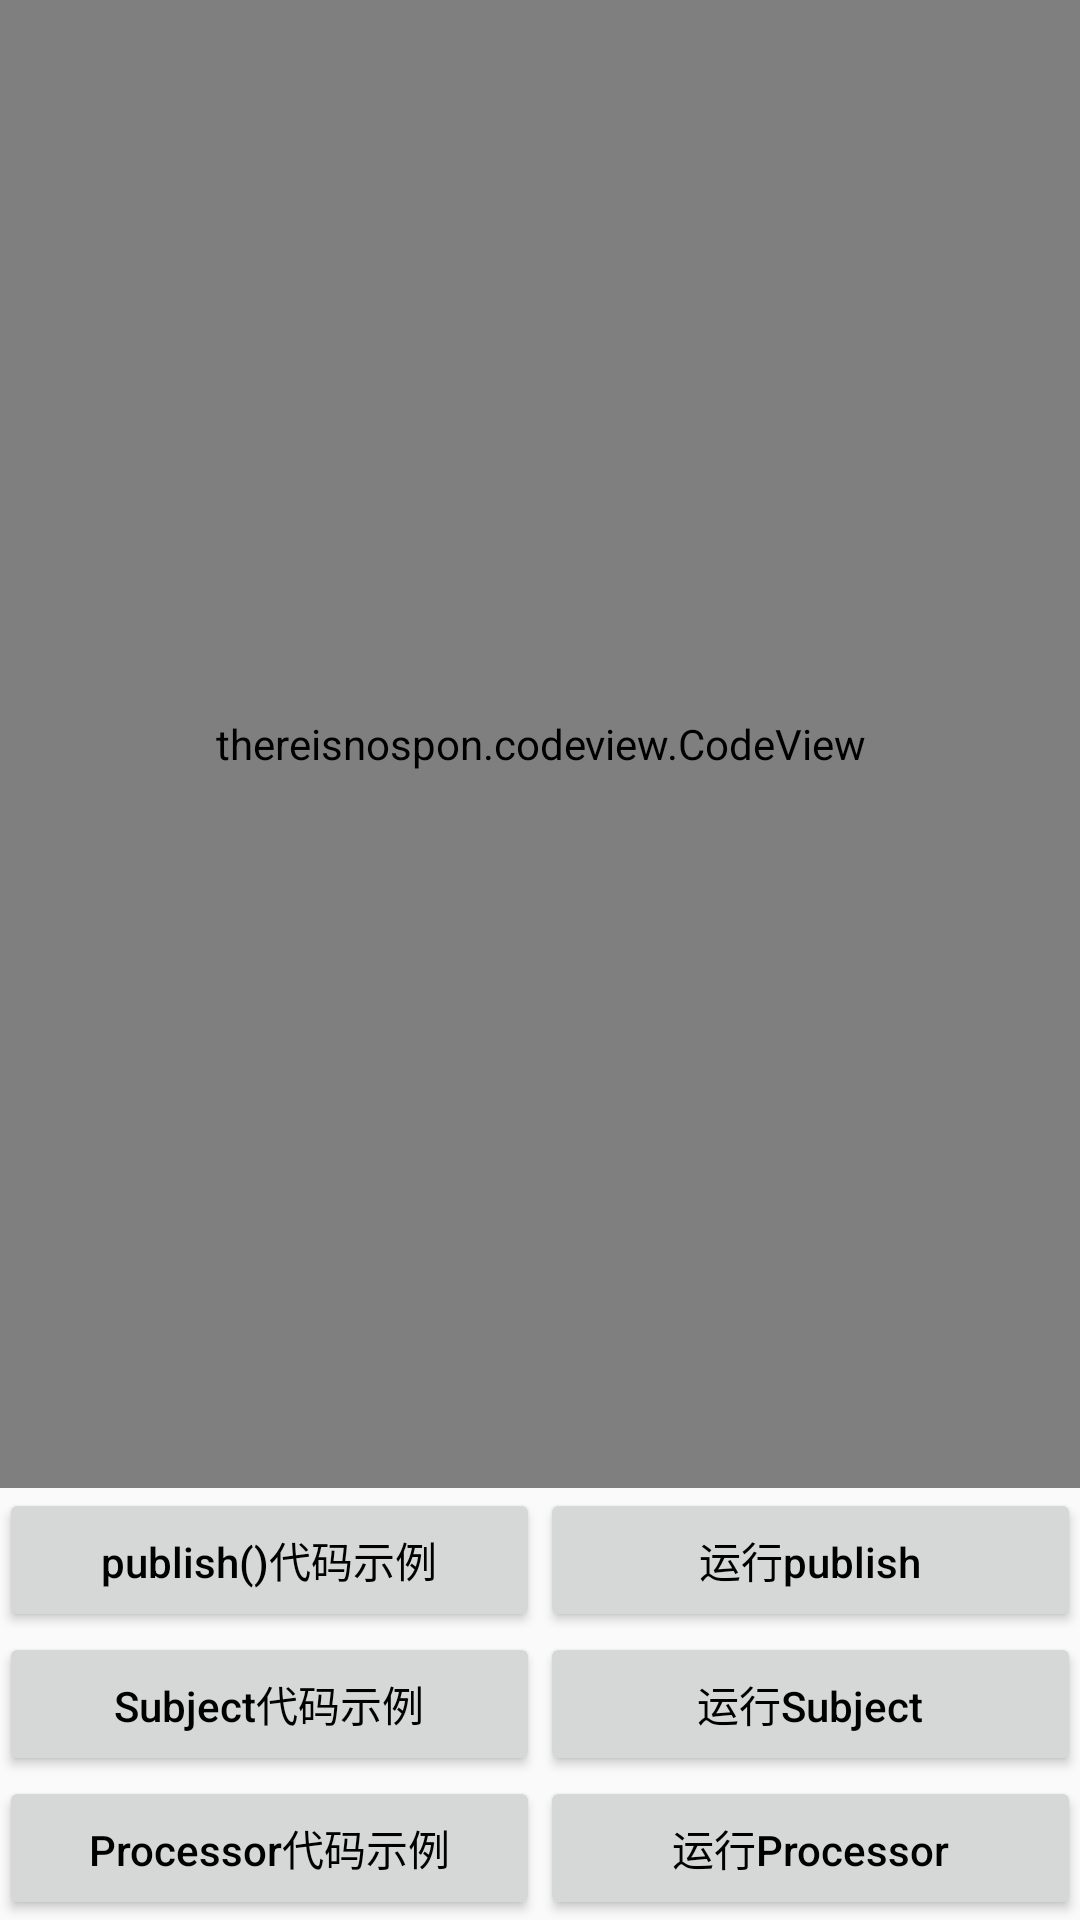

Produce the Android XML layout that renders to this screen, including the resource entries it uses.
<!-- AndroidManifest.xml: application theme AppTheme -->
<!-- res/layout/activity_cold2hot.xml -->
<?xml version="1.0" encoding="utf-8"?>
<LinearLayout xmlns:android="http://schemas.android.com/apk/res/android"
    android:layout_width="match_parent"
    android:layout_height="match_parent"
    android:orientation="vertical"
    android:paddingLeft="@dimen/activity_horizontal_margin"
    android:paddingTop="@dimen/activity_vertical_margin"
    android:paddingRight="@dimen/activity_horizontal_margin"
    android:paddingBottom="@dimen/activity_vertical_margin">


    <FrameLayout
        android:layout_width="match_parent"
        android:layout_height="0dp"
        android:layout_weight="1">

        <thereisnospon.codeview.CodeView
            android:id="@+id/code_view"
            android:layout_width="match_parent"
            android:layout_height="match_parent" />

        <ScrollView
            android:id="@+id/sv_run"
            android:layout_width="match_parent"
            android:layout_height="match_parent"
            android:fillViewport="true"
            android:visibility="gone">

            <TextView
                android:id="@+id/tv_run_practice"
                android:layout_width="match_parent"
                android:layout_height="wrap_content"
                android:textColor="@android:color/holo_blue_dark" />

        </ScrollView>

    </FrameLayout>

    <LinearLayout
        android:layout_width="match_parent"
        android:layout_height="wrap_content"
        android:orientation="horizontal">

        <Button
            android:id="@+id/btn_des"
            android:layout_width="0dp"
            android:layout_weight="1"
            android:layout_height="wrap_content"
            android:text="publish()代码示例"
            android:textColor="@android:color/black" />

        <Button
            android:id="@+id/btn_run_practice"
            android:layout_width="0dp"
            android:layout_weight="1"
            android:layout_height="wrap_content"
            android:text="运行publish"
            android:textColor="@android:color/black" />
    </LinearLayout>


    <LinearLayout
        android:layout_width="match_parent"
        android:layout_height="wrap_content"
        android:orientation="horizontal">

        <Button
            android:id="@+id/btn_des2"
            android:layout_width="0dp"
            android:layout_weight="1"
            android:layout_height="wrap_content"
            android:text="Subject代码示例"
            android:textColor="@android:color/black" />

        <Button
            android:id="@+id/btn_run_practice2"
            android:layout_width="0dp"
            android:layout_weight="1"
            android:layout_height="wrap_content"
            android:text="运行Subject"
            android:textColor="@android:color/black" />
    </LinearLayout>

    <LinearLayout
        android:layout_width="match_parent"
        android:layout_height="wrap_content"
        android:orientation="horizontal">

        <Button
            android:id="@+id/btn_des3"
            android:layout_width="0dp"
            android:layout_weight="1"
            android:layout_height="wrap_content"
            android:text="Processor代码示例"
            android:textColor="@android:color/black" />

        <Button
            android:id="@+id/btn_run_practice3"
            android:layout_width="0dp"
            android:layout_weight="1"
            android:layout_height="wrap_content"
            android:text="运行Processor"
            android:textColor="@android:color/black" />
    </LinearLayout>

</LinearLayout>
<!-- resources referenced by this layout -->
<resources>
  <style name="AppTheme" parent="Theme.AppCompat.Light.DarkActionBar">
          
          <item name="colorPrimary">@color/colorPrimary</item>
          <item name="colorPrimaryDark">@color/colorPrimaryDark</item>
          <item name="colorAccent">@color/colorAccent</item>
          <item name="android:textAllCaps">false</item>
          <item name="android:lineSpacingExtra">5dp</item>
      </style>
  <!-- not gathered from this repository: default colours our renderer supplied (Android Studio template values) -->
  <color name="colorPrimary">#FF6200EE</color>
  <color name="colorPrimaryDark">#FF3700B3</color>
  <color name="colorAccent">#FF03DAC5</color>
</resources>
